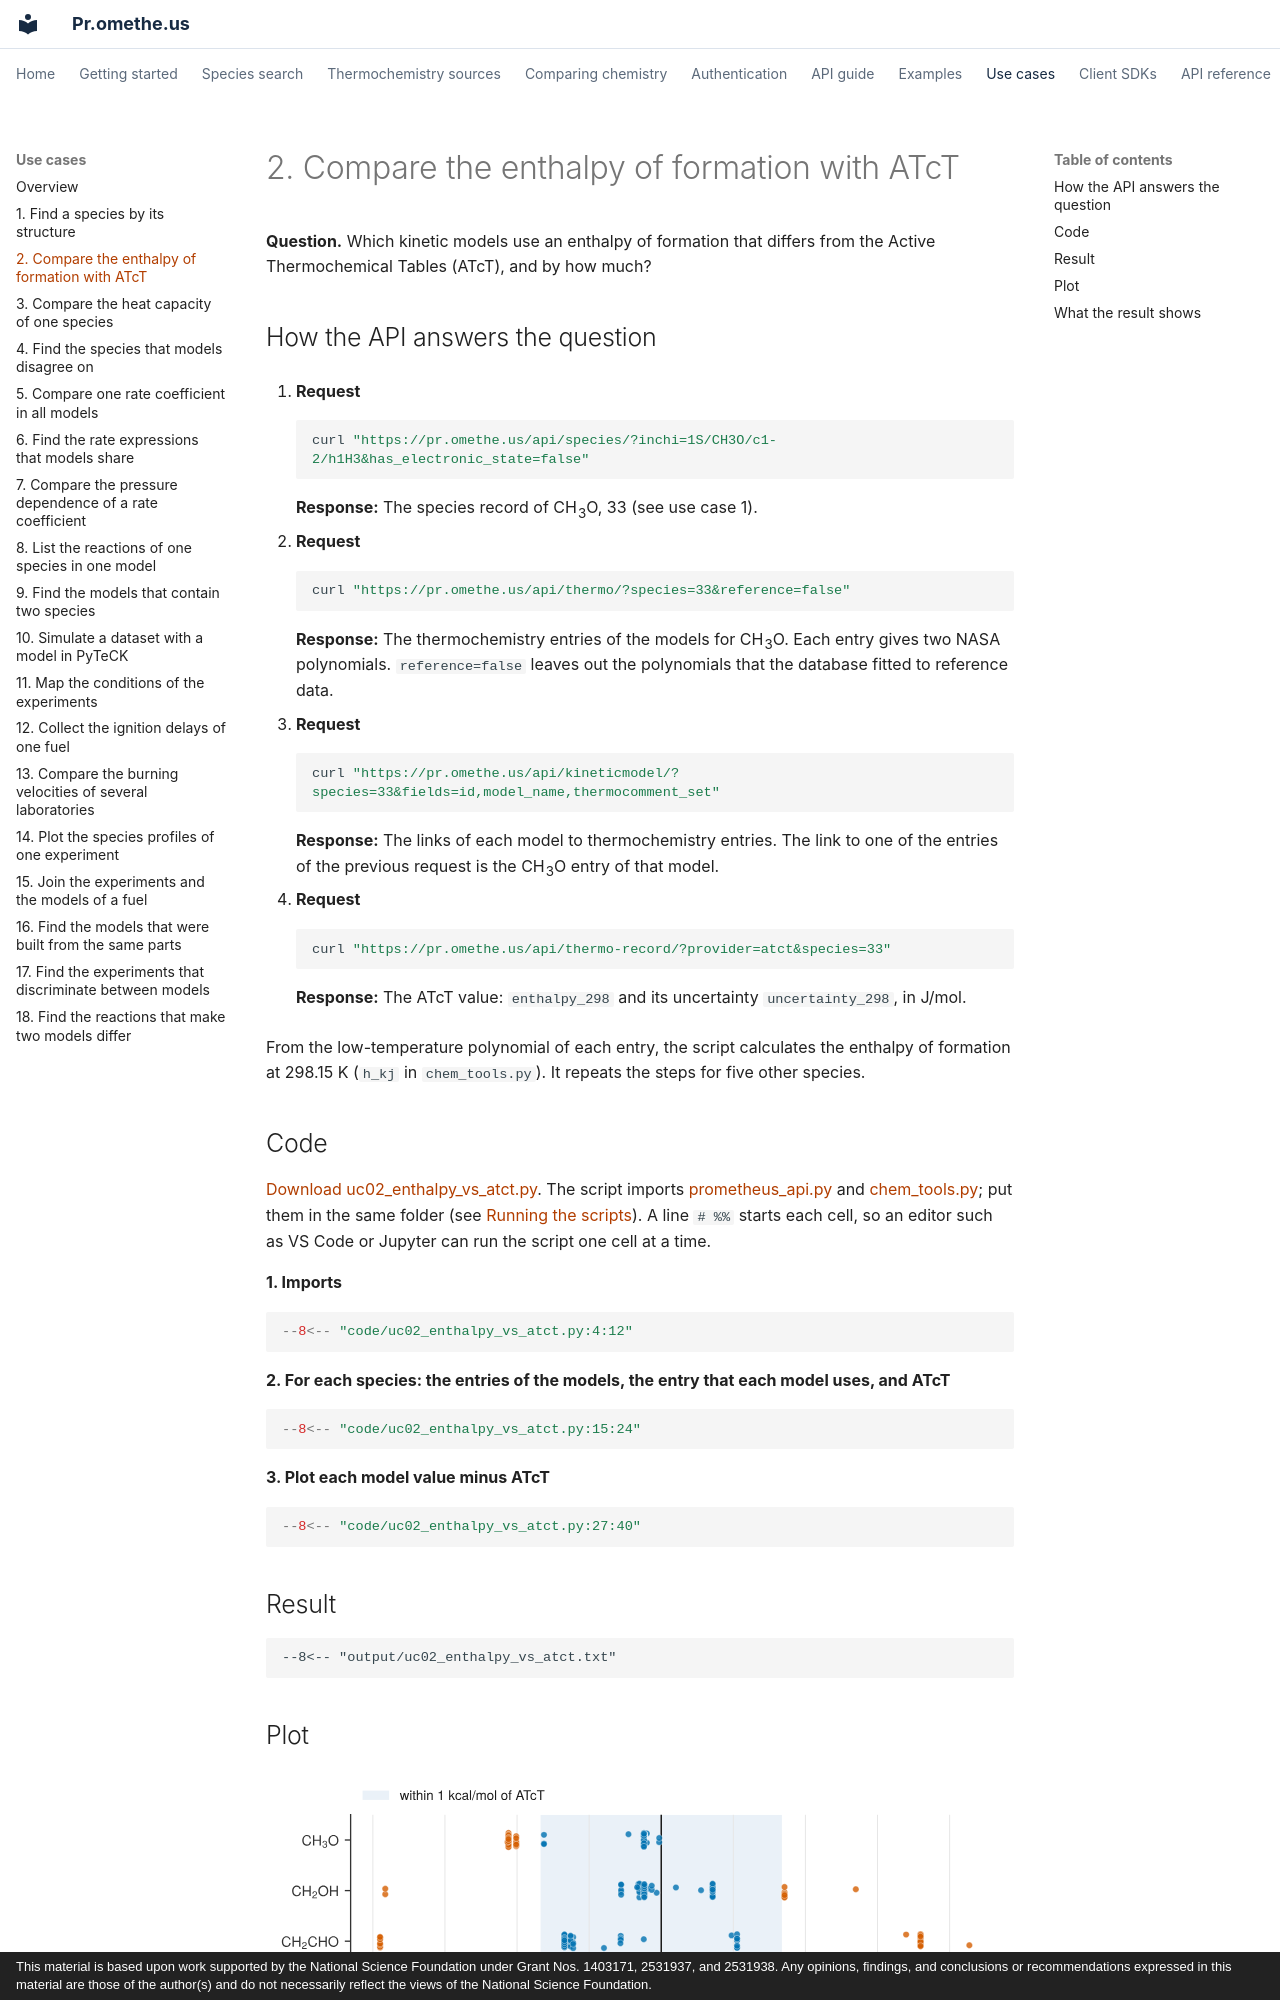

repository: comocheng/kineticmodelssite · page: use-cases/uc02.html · generator: mkdocs · copyright: This material is based upon work supported by the National Science Foundation under Grant Nos. 1403171, 2531937, and 2531938. Any opinions, findings, and conclusions or recommendations expressed in this material are those of the author(s) and do not necessarily reflect the views of the National Science Foundation.

# 2. Compare the enthalpy of formation with ATcT

**Question.** Which kinetic models use an enthalpy of formation that differs from the Active Thermochemical Tables (ATcT), and by how much?

## How the API answers the question

1. **Request**

    ```bash
    curl "https://pr.omethe.us/api/species/?inchi=1S/CH3O/c1-2/h1H3&has_electronic_state=false"
    ```

    **Response:** The species record of CH<sub>3</sub>O, 33 (see use case 1).

2. **Request**

    ```bash
    curl "https://pr.omethe.us/api/thermo/?species=33&reference=false"
    ```

    **Response:** The thermochemistry entries of the models for CH<sub>3</sub>O. Each entry gives two NASA polynomials. `reference=false` leaves out the polynomials that the database fitted to reference data.

3. **Request**

    ```bash
    curl "https://pr.omethe.us/api/kineticmodel/?species=33&fields=id,model_name,thermocomment_set"
    ```

    **Response:** The links of each model to thermochemistry entries. The link to one of the entries of the previous request is the CH<sub>3</sub>O entry of that model.

4. **Request**

    ```bash
    curl "https://pr.omethe.us/api/thermo-record/?provider=atct&species=33"
    ```

    **Response:** The ATcT value: `enthalpy_298` and its uncertainty `uncertainty_298`, in J/mol.

From the low-temperature polynomial of each entry, the script calculates the enthalpy of formation at 298.15 K (`h_kj` in `chem_tools.py`). It repeats the steps for five other species.

## Code

[Download uc02_enthalpy_vs_atct.py](code/uc02_enthalpy_vs_atct.py). The script imports [prometheus_api.py](code/prometheus_api.py) and [chem_tools.py](code/chem_tools.py); put them in the same folder (see [Running the scripts](index.md#running-the-scripts)). A line `# %%` starts each cell, so an editor such as VS Code or Jupyter can run the script one cell at a time.

**1. Imports**

```python
--8<-- "code/uc02_enthalpy_vs_atct.py:4:12"
```

**2. For each species: the entries of the models, the entry that each model uses, and ATcT**

```python
--8<-- "code/uc02_enthalpy_vs_atct.py:15:24"
```

**3. Plot each model value minus ATcT**

```python
--8<-- "code/uc02_enthalpy_vs_atct.py:27:40"
```

## Result

```text
--8<-- "output/uc02_enthalpy_vs_atct.txt"
```
